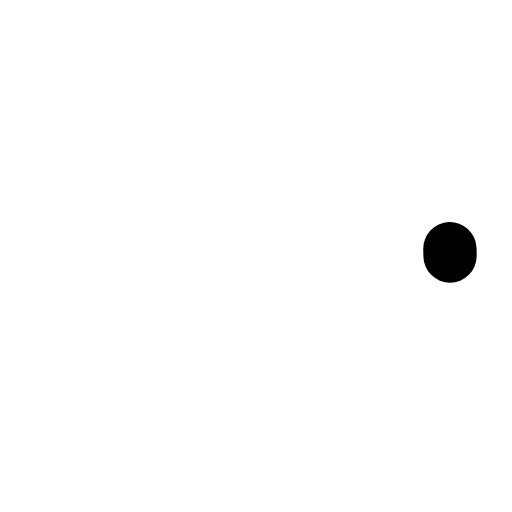
t = 0.00 s
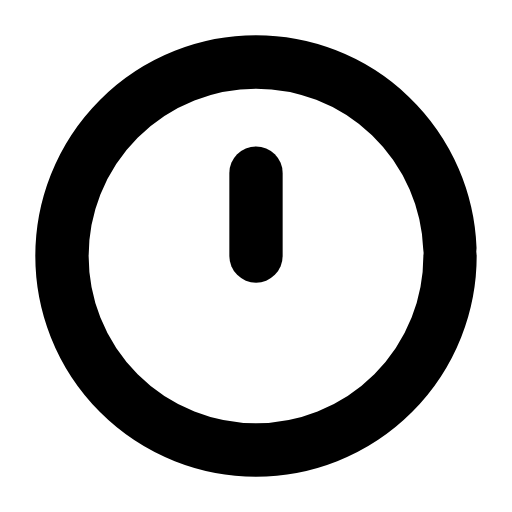
t = 0.31 s
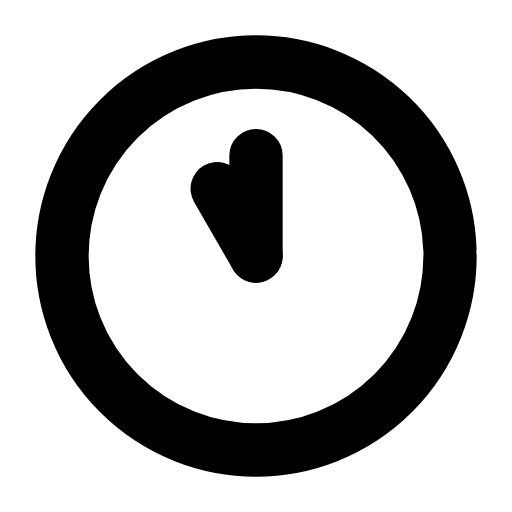
t = 0.61 s
t = 0.93 s: frame unchanged from t = 0.61 s, image omitted
t = 1.27 s: frame unchanged from t = 0.61 s, image omitted
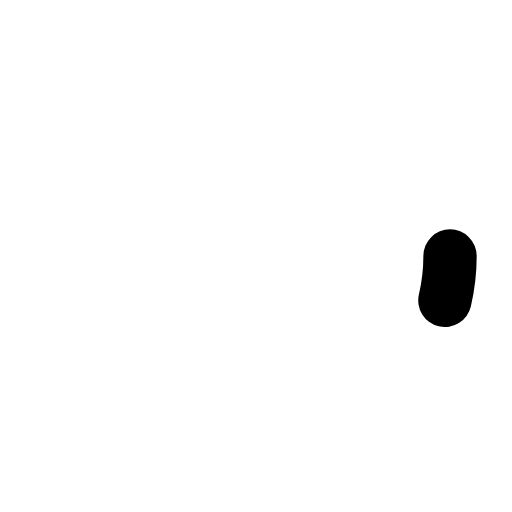
t = 1.58 s

The animated SVG that drew these frames (rendered in a browser with its animation timeline set to each time). Animation: 3 SMIL elements (animate=3); one cycle of 1.90 s, repeats indefinitely.

<svg xmlns="http://www.w3.org/2000/svg" width="24" height="24" viewBox="0 0 24 24" fill="none"><g transform="translate(-0.84 -0.84) scale(1.07)"><circle stroke="currentColor" stroke-width="2.336" stroke-linecap="round" stroke-linejoin="round" fill="none" cx="12" cy="12" r="8.5" pathLength="1" stroke-dasharray="1"><animate attributeName="stroke-dashoffset" values="1;1;0;0;0;0;1;1;1" keyTimes="0;0;0.189;0.45;0.6;0.774;0.9;0.9;1" dur="1.9s" repeatCount="indefinite" calcMode="spline" keySplines="0.16 1 0.3 1;0.16 1 0.3 1;0.16 1 0.3 1;0.16 1 0.3 1;0.16 1 0.3 1;0.16 1 0.3 1;0.16 1 0.3 1;0.16 1 0.3 1"/></circle><path stroke="currentColor" stroke-width="2.336" stroke-linecap="round" stroke-linejoin="round" fill="none" d="M12 12L12 7.6" pathLength="1" stroke-dasharray="1"><animate attributeName="stroke-dashoffset" values="1;1;0;0;0;0;1;1;1" keyTimes="0;0.135;0.2475;0.45;0.6;0.735;0.81;0.9;1" dur="1.9s" repeatCount="indefinite" calcMode="spline" keySplines="0.16 1 0.3 1;0.16 1 0.3 1;0.16 1 0.3 1;0.16 1 0.3 1;0.16 1 0.3 1;0.16 1 0.3 1;0.16 1 0.3 1;0.16 1 0.3 1"/></path><path stroke="currentColor" stroke-width="2.336" stroke-linecap="round" stroke-linejoin="round" fill="none" d="M12 12L10.3 9.05" pathLength="1" stroke-dasharray="1"><animate attributeName="stroke-dashoffset" values="1;1;0;0;0;0;1;1;1" keyTimes="0;0.2025;0.315;0.45;0.6;0.69;0.765;0.9;1" dur="1.9s" repeatCount="indefinite" calcMode="spline" keySplines="0.16 1 0.3 1;0.16 1 0.3 1;0.16 1 0.3 1;0.16 1 0.3 1;0.16 1 0.3 1;0.16 1 0.3 1;0.16 1 0.3 1;0.16 1 0.3 1"/></path></g></svg>
